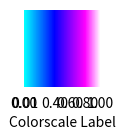

Write the Python code that produced this figure.
import matplotlib.pyplot as plt
from matplotlib.colors import ListedColormap
import numpy as np

import matplotlib.colors as mcolors

colorscale = [
    (0, (0, 0, 0)),
    (0.01, (0, 1, 1)),
    (0.4, (0, 0, 1)),
    (0.6, (130/255, 0, 255/255)),
    (0.8, (1, 0, 1)),
    (1, (1, 1, 1))
]

cmap = mcolors.LinearSegmentedColormap.from_list('custom', colorscale)


# create a figure with a colorbar
fig, ax = plt.subplots(figsize=(6, 1))
cb = plt.colorbar(plt.imshow(np.linspace(0, 1, 256).reshape(1, -1), cmap=cmap), cax=ax, orientation='horizontal')

# set the colorbar labels and tick locations
cb.set_label('Colorscale Label')
cb.set_ticks([color[0] for color in colorscale])
cb.set_ticklabels(['{:.2f}'.format(color[0]) for color in colorscale])

# remove the x and y axes from the colorbar
cb.ax.xaxis.set_ticks_position('bottom')
cb.outline.set_visible(False)
cb.ax.xaxis.set_tick_params(width=0)

plt.show()
